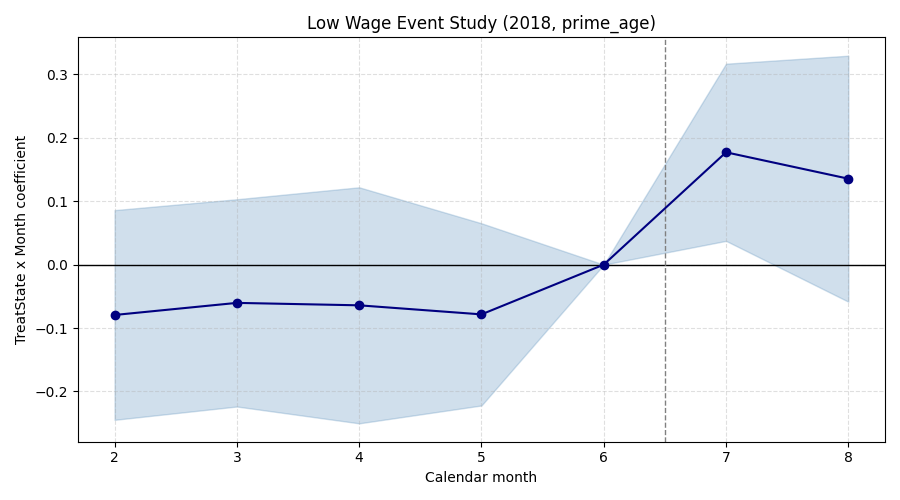

The table this chart was drawn from, first rows:
subgroup, month, coef, stderr, pval, pretrend_ok
low_wage, 2, -0.07937, 0.08434, 0.3467, True
low_wage, 3, -0.0603, 0.08336, 0.4694, True
low_wage, 4, -0.06415, 0.09494, 0.4992, True
low_wage, 5, -0.07843, 0.07328, 0.2845, True
low_wage, 6, 0.0, 0.0, 1.0, True
low_wage, 7, 0.1771, 0.07126, 0.01293, True
low_wage, 8, 0.1355, 0.09893, 0.1708, True
